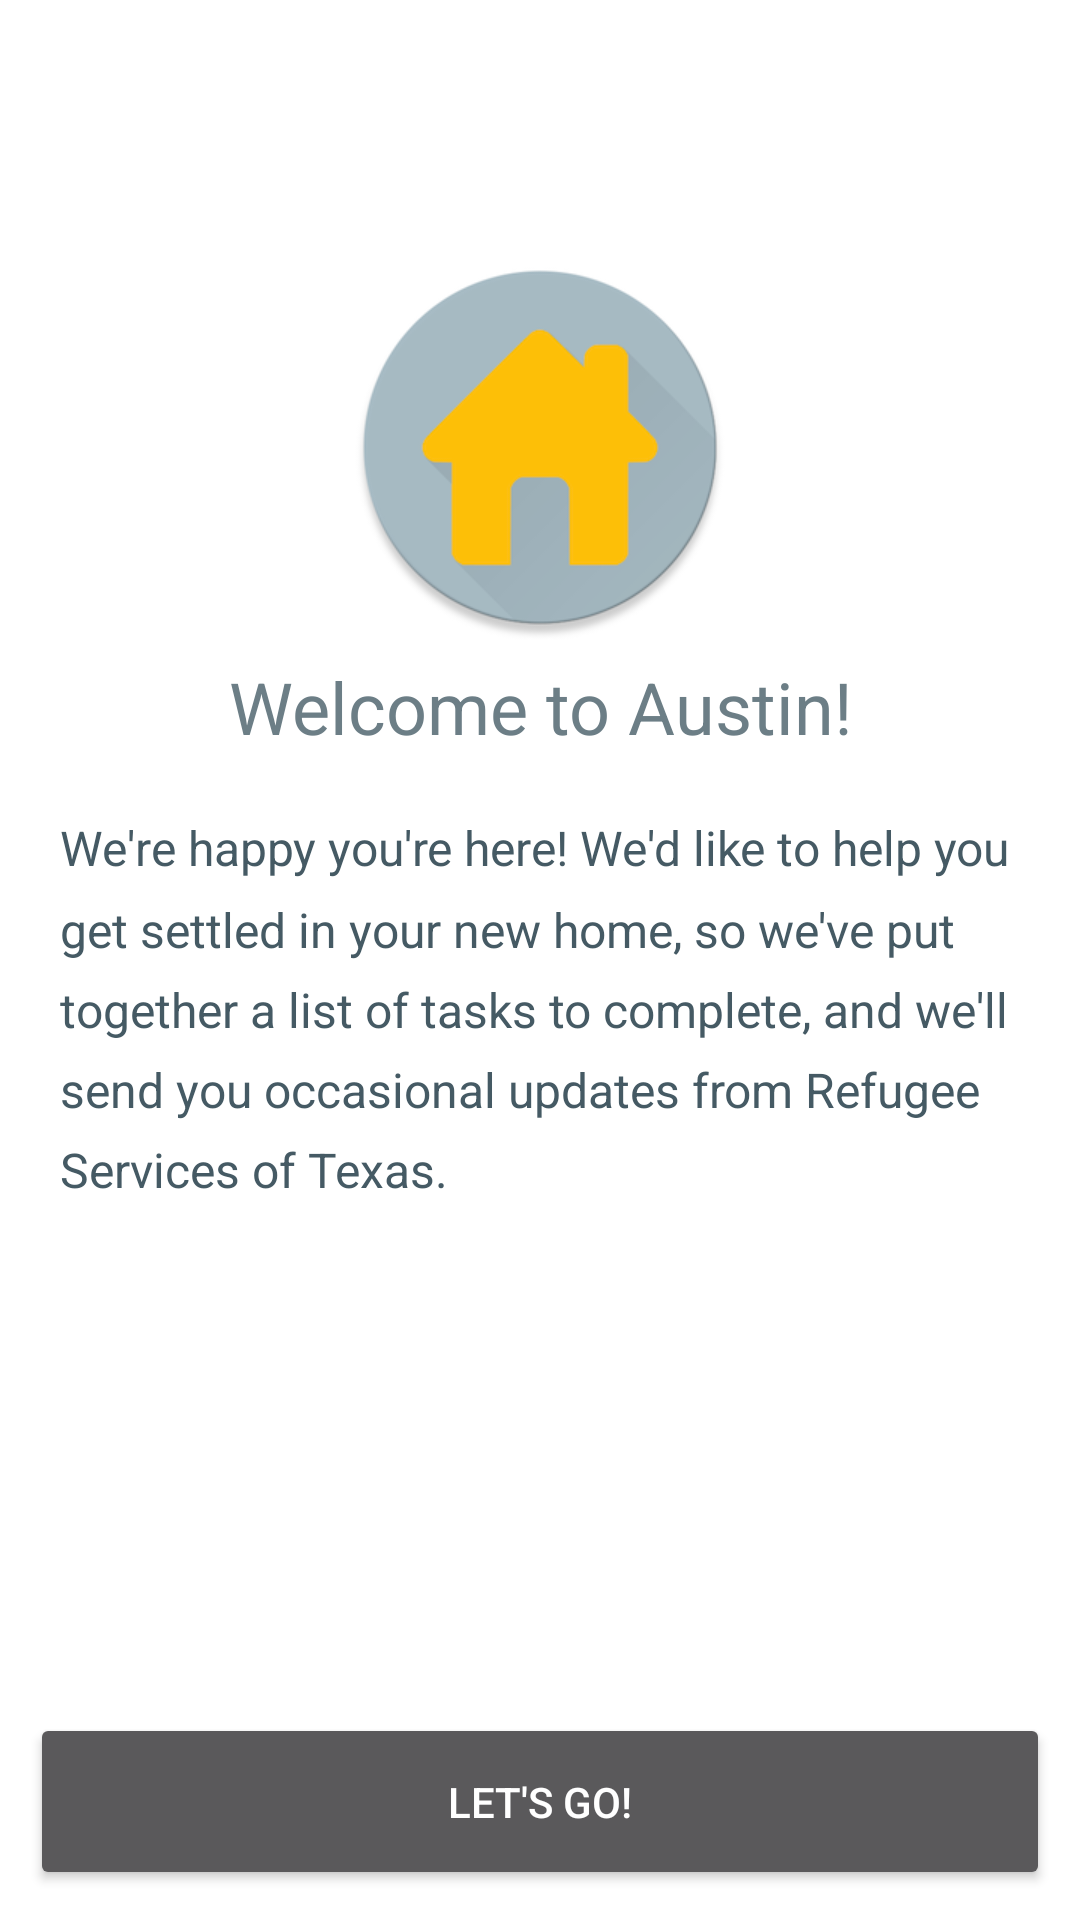

Here is an Android app screen rendered from its layout file. Give the layout XML and the strings, colors and styles it references.
<!-- AndroidManifest.xml: activity theme Theme.AppCompat.NoActionBar -->
<!-- res/layout/activity_main.xml -->
<?xml version="1.0" encoding="utf-8"?>
<android.support.constraint.ConstraintLayout
    xmlns:android="http://schemas.android.com/apk/res/android"
    xmlns:app="http://schemas.android.com/apk/res-auto"
    xmlns:tools="http://schemas.android.com/tools"
    android:id="@+id/activity_main"
    android:layout_width="match_parent"
    android:layout_height="match_parent"
    tools:context="com.g11x.checklistapp.MainActivity">

  <ImageView
      android:id="@+id/imageView"
      android:layout_width="match_parent"
      android:layout_height="match_parent"
      android:scaleType="centerCrop"
      android:src="@drawable/splash"
      app:layout_constraintBottom_toBottomOf="@+id/activity_main"
      app:layout_constraintLeft_toLeftOf="@+id/activity_main"
      app:layout_constraintRight_toRightOf="@+id/activity_main"
      app:layout_constraintTop_toTopOf="@+id/activity_main"
      tools:ignore="ContentDescription"/>

  <RelativeLayout
      android:layout_width="match_parent"
      android:layout_height="wrap_content"
      app:layout_constraintBottom_toBottomOf="@+id/activity_main"
      app:layout_constraintLeft_toLeftOf="@+id/activity_main"
      app:layout_constraintRight_toRightOf="@+id/activity_main"
      app:layout_constraintTop_toTopOf="@+id/activity_main">

    <TextView
        android:id="@+id/welcome"
        android:layout_width="match_parent"
        android:layout_height="wrap_content"
        android:gravity="center"
        android:text="@string/welcome_to_austin"
        android:textAppearance="@android:style/TextAppearance.Material.Headline"
        android:textColor="@color/primary"
        tools:targetApi="lollipop"/>

    <TextView
        style="@style/AppDescriptionTextStyle"
        android:layout_width="match_parent"
        android:layout_height="wrap_content"
        android:layout_below="@+id/welcome"
        android:padding="20dp"
        android:text="@string/welcome_paragraph"
        android:textColor="@color/primary_dark"
        />
  </RelativeLayout>

  <Button
      android:id="@+id/letsgo"
      android:layout_width="match_parent"
      android:layout_height="wrap_content"
      android:layout_margin="10dp"
      android:padding="20dp"
      android:text="Let's go!"
      app:layout_constraintBottom_toBottomOf="@+id/activity_main"
      app:layout_constraintLeft_toLeftOf="@+id/activity_main"
      app:layout_constraintRight_toRightOf="@+id/activity_main"/>
</android.support.constraint.ConstraintLayout>
<!-- resources referenced by this layout -->
<resources>
  <color name="primary">#6c7e86</color>
  <color name="primary_dark">#455A64</color>
  <!-- drawable splash: png bitmap (drawable, 45359 bytes) -->
  <string name="welcome_paragraph">We\'re happy you\'re here! We\'d like to help you get settled in your new home, so we\'ve put together a list of tasks to complete, and we\'ll send you occasional updates from Refugee Services of Texas.</string>
  <string name="welcome_to_austin">Welcome to Austin!</string>
  <style name="AppDescriptionTextStyle" parent="TextAppearance.AppCompat">
      <item name="android:ellipsize">end</item>
      <item name="android:textSize">@dimen/text_size_description</item>
      <item name="android:layout_weight">1</item>
      <item name="android:lineSpacingMultiplier">1.4</item>
      <item name="android:textColor">@color/primary_dark</item>
    </style>
  <dimen name="text_size_description">16sp</dimen>
</resources>
